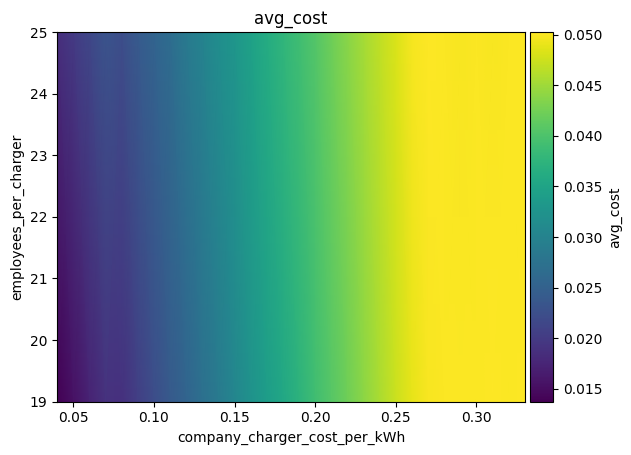

Source data for this figure (header and first rows):
employees_per_charger\company_charger_co…, 0.04, 0.05, 0.060000000000000005, 0.07, 0.08000000000000002, 0.09000000000000001, 0.1, 0.11000000000000001, 0.12000000000000002, 0.13000000000000003, 0.14, 0.15000000000000002, 0.16000000000000003, 0.17000000000000004, 0.18000000000000002, 0.19000000000000003, 0.20000000000000004, 0.21000000000000005, 0.22000000000000006, 0.23000000000000004, 0.24000000000000005, 0.25000000000000006, 0.26
19, 0.01373, 0.01536, 0.01727, 0.0189, 0.0188, 0.02049, 0.02216, 0.0239, 0.02531, 0.02704, 0.02863, 0.03056, 0.03215, 0.03387, 0.03547, 0.03726, 0.039, 0.04056, 0.04216, 0.04385, 0.04566, 0.0474, 0.04898
25, 0.01857, 0.0201, 0.0215, 0.02324, 0.02237, 0.02407, 0.02532, 0.02669, 0.02871, 0.03001, 0.0316, 0.03295, 0.0347, 0.03628, 0.03769, 0.03912, 0.04054, 0.04216, 0.04382, 0.04534, 0.04677, 0.04825, 0.04978
